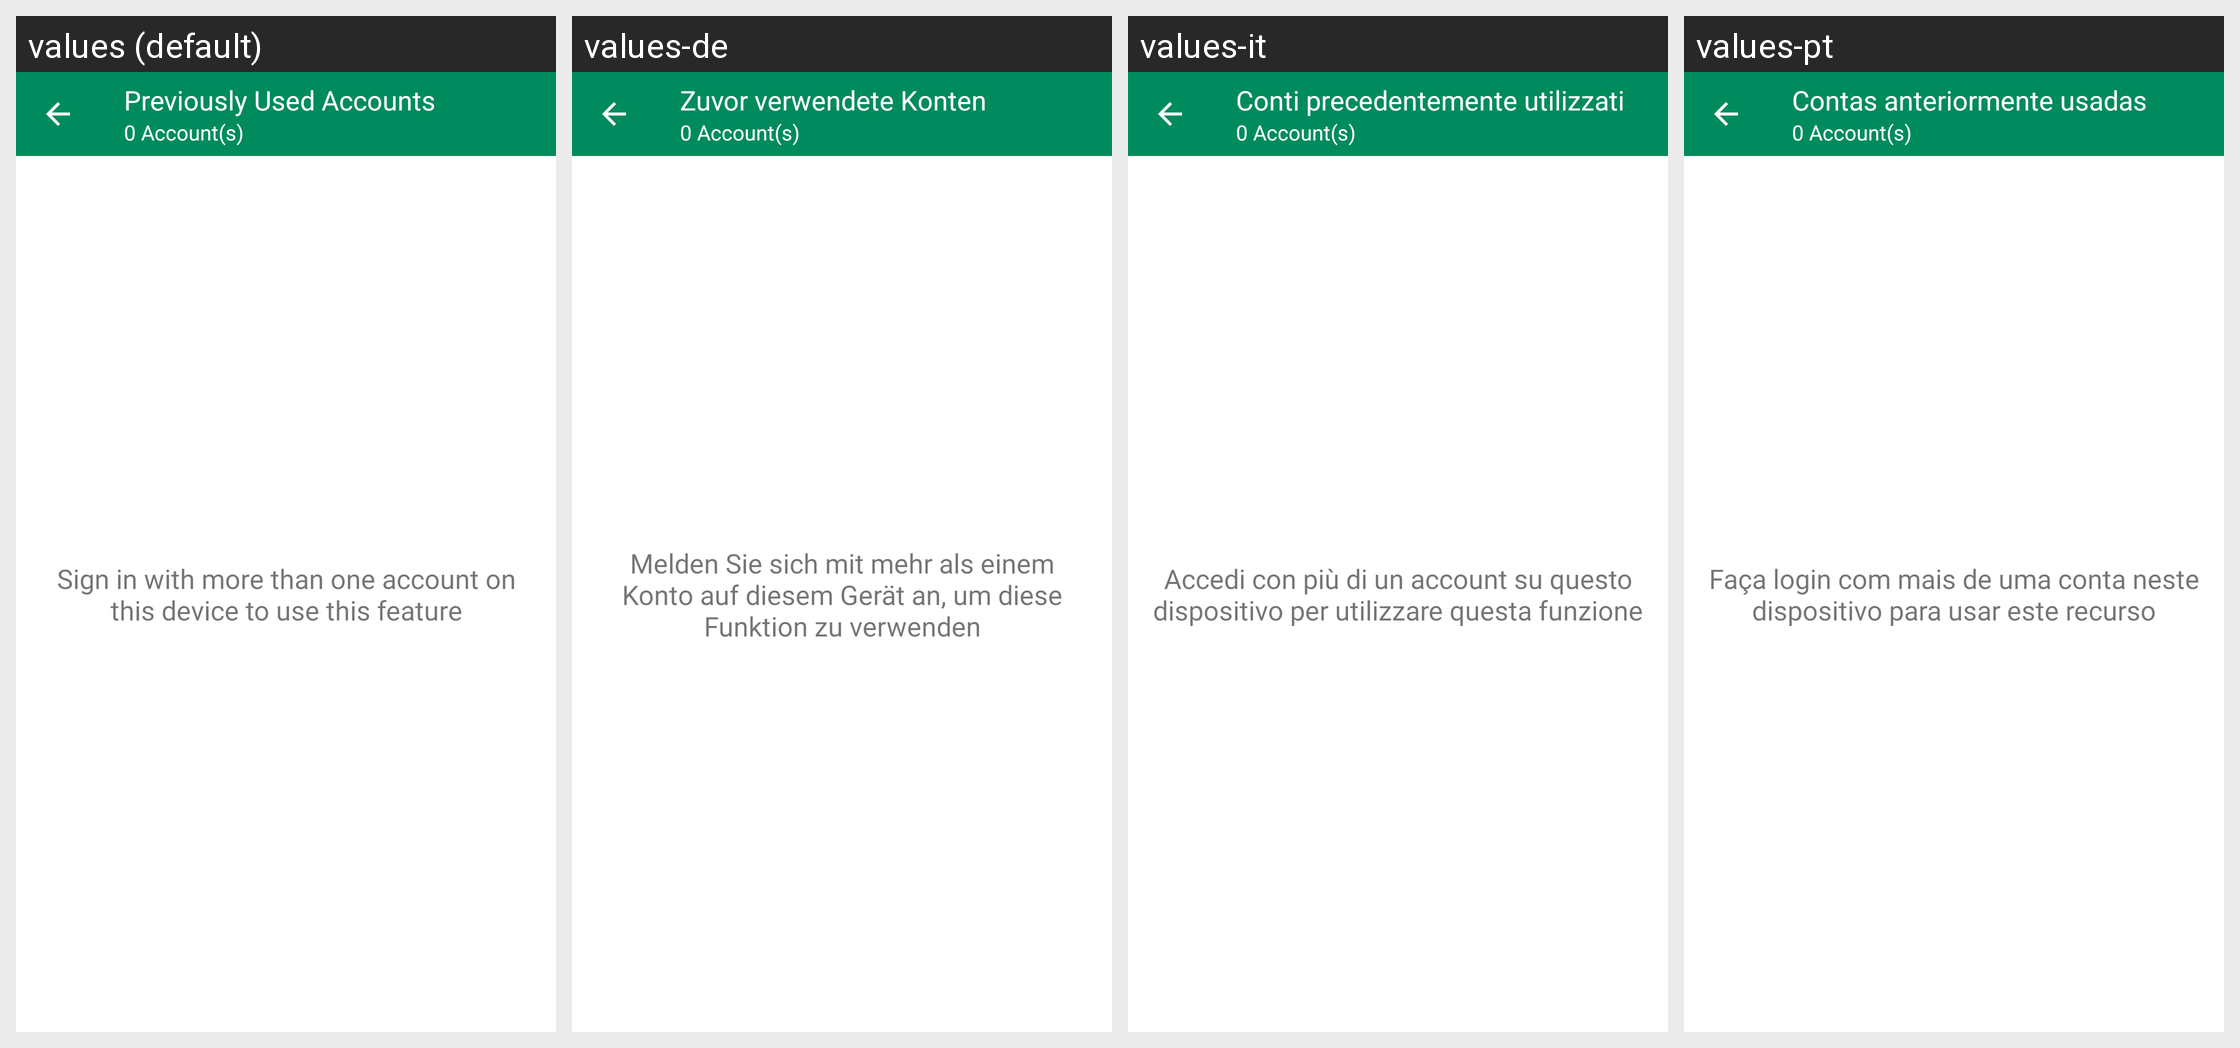

The same Android screen rendered under several of its app's locales, left to right. List the strings drawn on it with the default value and each locale's translation.
Android screen res/layout/fragment_accounts.xml rendered under 4 locales, left to right: values (default), values-de, values-it, values-pt. Device: Nexus 5 (rendered at 1080×1920; each locale shown at half size, 540×960, under a caption strip naming it); theme Theme.ZuriChat.
Other locales in the repository, not shown: values-ar, values-en, values-en-rGB, values-es, values-fr, values-iw, values-zh.
Strings drawn on this screen, with the default value and each locale's value (text and hints the layout hard-codes, and strings that could not be matched under every locale, appear in the picture but are not listed):

previous_accounts
  values: Previously Used Accounts
  values-de: Zuvor verwendete Konten
  values-it: Conti precedentemente utilizzati
  values-pt: Contas anteriormente usadas

no_account_to_switch_text
  values: Sign in with more than one account on this device to use this feature
  values-de: Melden Sie sich mit mehr als einem Konto auf diesem Gerät an, um diese Funktion zu verwenden
  values-it: Accedi con più di un account su questo dispositivo per utilizzare questa funzione
  values-pt: Faça login com mais de uma conta neste dispositivo para usar este recurso
